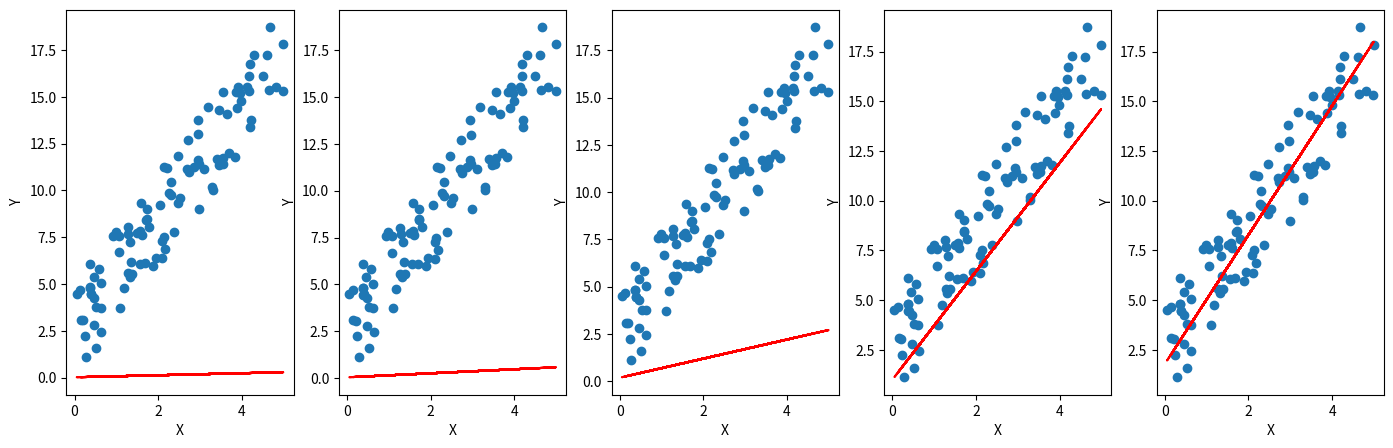

Recreate this plot in Python. (Note: this script raises an exception after producing the figure.)
"""
<Step-by-step guide of Linear Regression>
1. Define a function that computes 'ax+b' with its input 'x'
2. Calculate the difference of prediction (y_hat) and y
3. Define how you are going to update 'a' and 'b', and change their value
4. Iterate above
"""
import numpy as np
import matplotlib.pyplot as plt
import matplotlib as mpl

mpl.use("Agg")

learning_rate = 1e-4
iteration = [10, 20, 100, 1000, 10000]

# x = np.array(
#     [[8.70153760], [3.90825773], [1.89362433], [3.28730045], [7.39333004], [2.98984649], [2.25757240], [9.84450732],
#      [9.94589513], [5.48321616]])
# y = np.array(
#     [[5.64413093], [3.75876583], [3.87233310], [4.40990425], [6.43845020], [4.02827829], [2.26105955], [7.15768995],
#      [6.29097441], [5.19692852]])
x = 5 * np.random.rand(100, 1)
y = 3 * x + 5 * np.random.rand(100, 1)

# outputs predicted equation
def prediction(a, b, x):
    # TODO: return 'x*(transposed)a + b'
    equation = np.dot(x, a.T) + b
    return equation


# By how much are you going to update a and b?
def update_ab(a, b, x, error, lr):
    # Update a
    delta_a = -(lr * (2 / len(error)) * (np.dot(x.T, error)))
    # Update b
    delta_b = -(lr * (2 / len(error)) * np.sum(error))

    return delta_a, delta_b


def caculate_error(a, b, x, y):
    error = y - prediction(a, b, x)
    return error


# calculate error for given number of times, and update a and b
def gradient_descent(x, y, iter):
    # initial a and b set to a=0 and b=0
    a = np.zeros((1, 1))
    b = np.zeros((1, 1))

    for i in range(iter):
        print("a: ", a)
        print("b: ", b)
        # TODO: get error
        error = caculate_error(a, b, x, y)
        print("error: ", error)
        # TODO: get 'delta'ed a and b
        delta_a, delta_b = update_ab(a, b, x, error, learning_rate)
        # update a and b
        a -= delta_a
        b -= delta_b

    return a, b


def main():
    fig, ax = plt.subplots(1, 5, figsize=(17, 5))

    for index, iter in enumerate(iteration):
        final_a, final_b = gradient_descent(x, y, iter=iter)
        print("final a:", final_a, "final b:", final_b)

        # Visualise 5 iteration graphs
        y_pred = final_a[0][0] * x + final_b
        ax[index].scatter(x, y)
        ax[index].plot(x, y_pred, color='r')
        ax[index].set_xlabel('X')
        ax[index].set_ylabel('Y')

    fig.savefig("./Image_Output/LR_fromScratch.png")


main()
